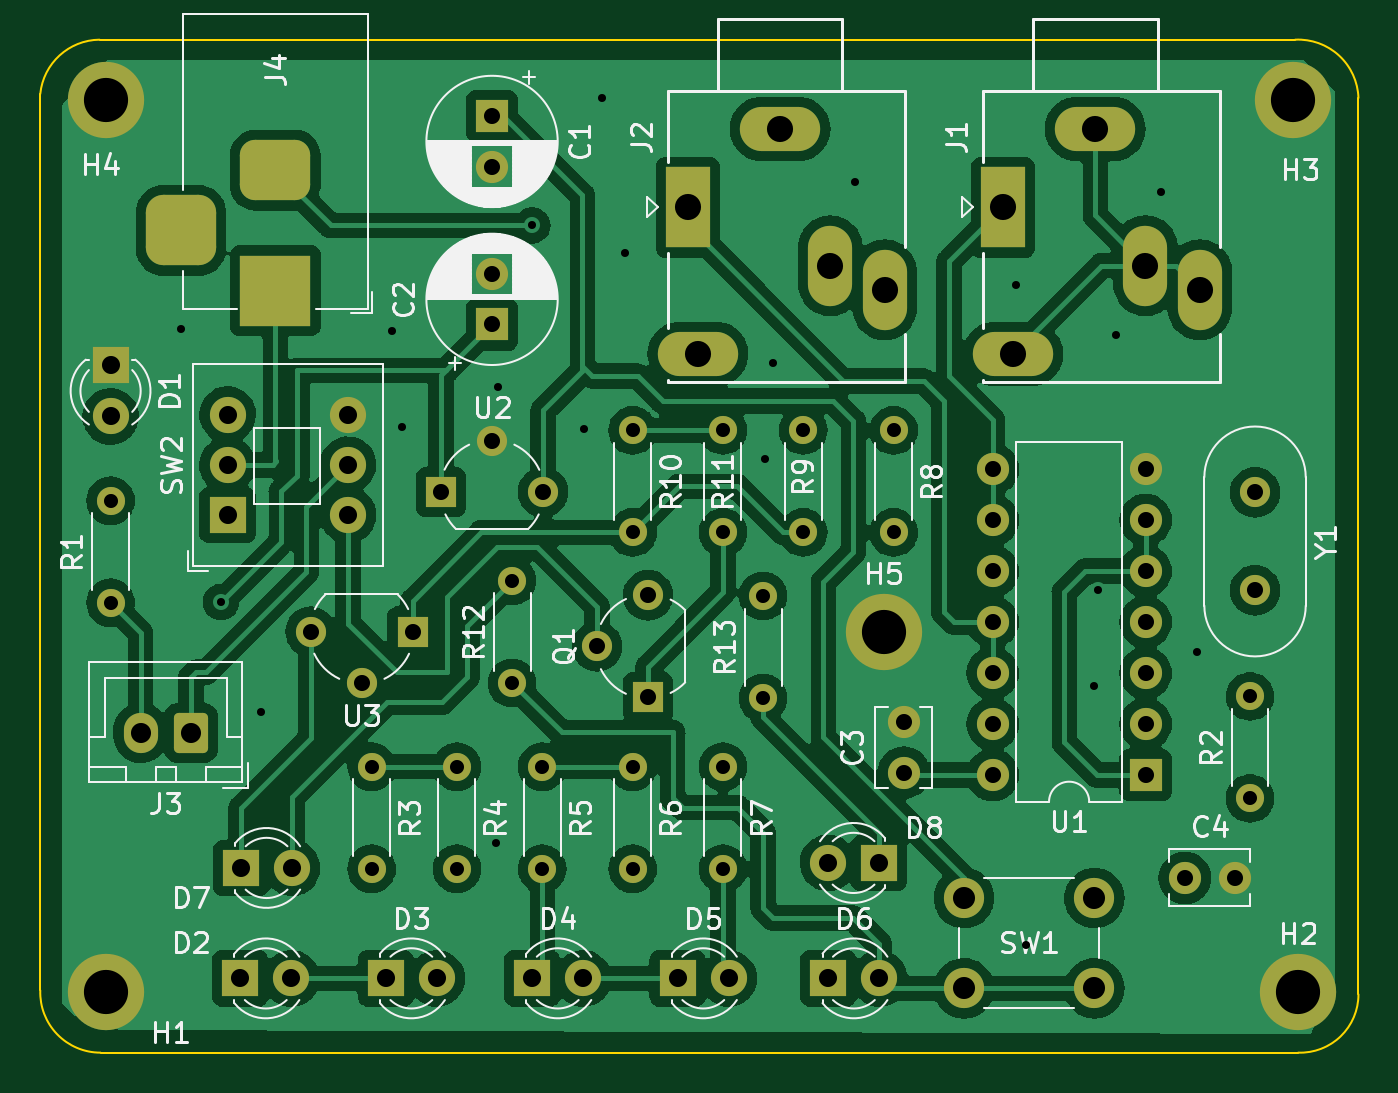
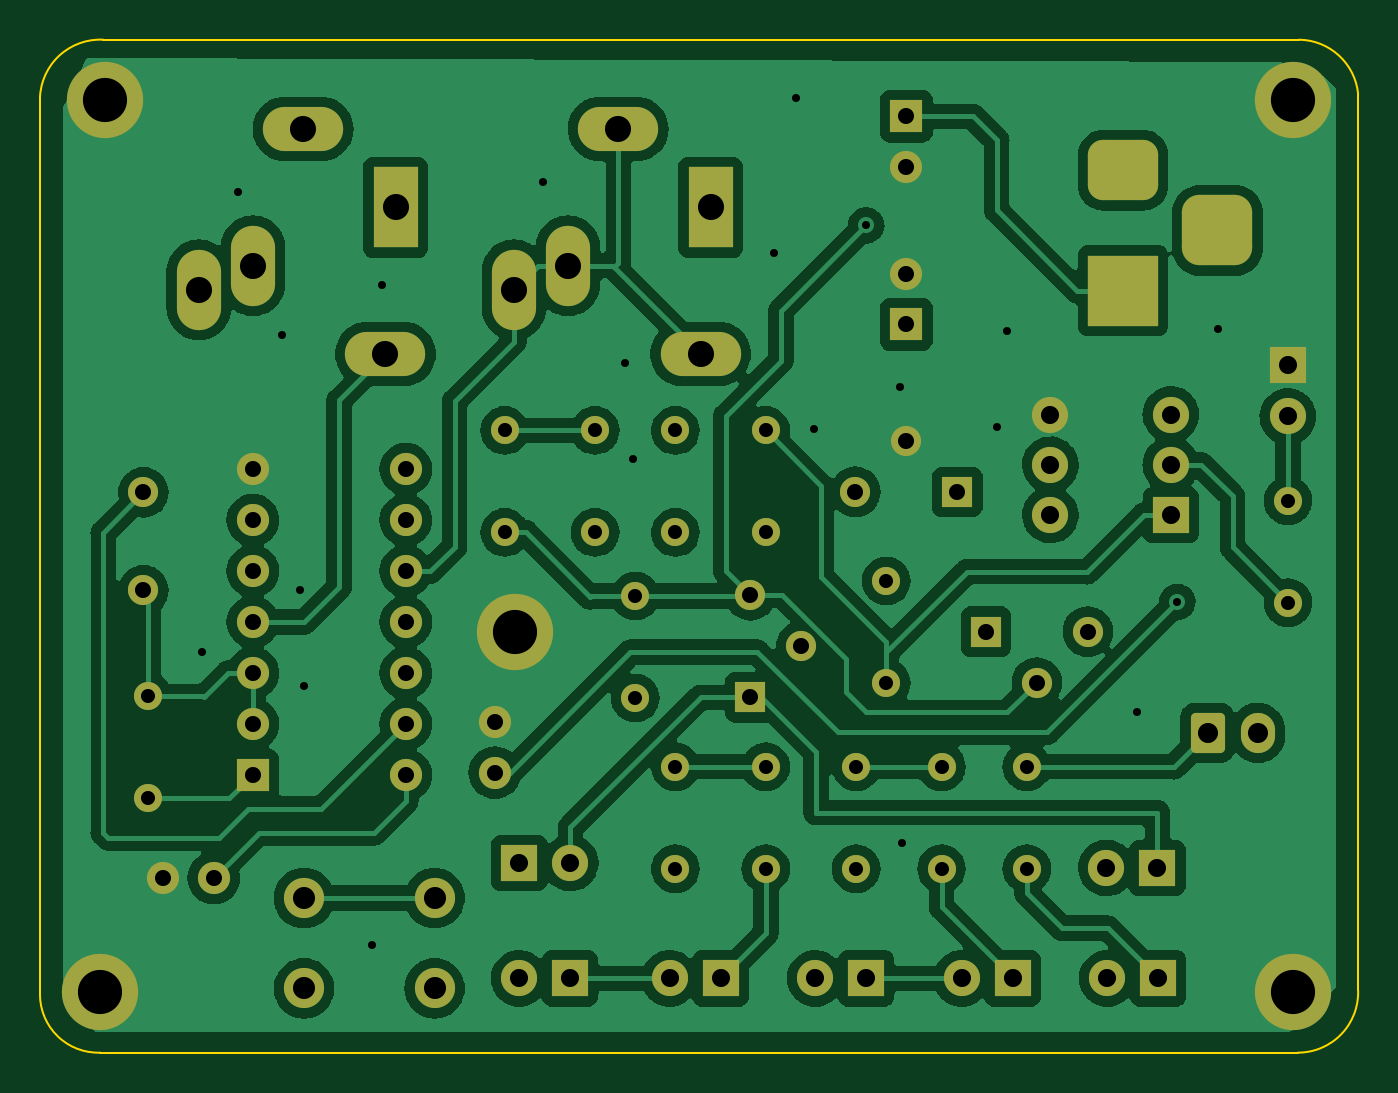
Circuit board: 10 layer files. Board 65.7 x 50.5 mm.
- bottom_copper: rix-B_Cu.gbr (219429 bytes)
- bottom_mask: rix-B_Mask.gbr (5619 bytes)
- paste: rix-B_Paste.gbr (504 bytes)
- bottom_silk: rix-B_Silkscreen.gbr (505 bytes)
- outline: rix-Edge_Cuts.gbr (1250 bytes)
- top_copper: rix-F_Cu.gbr (231967 bytes)
- top_mask: rix-F_Mask.gbr (5619 bytes)
- paste: rix-F_Paste.gbr (504 bytes)
- top_silk: rix-F_Silkscreen.gbr (51400 bytes)
- drill: rix.drl (2750 bytes)

=== bottom_copper: rix-B_Cu.gbr (219429 bytes, source omitted) ===
=== bottom_mask: rix-B_Mask.gbr (5619 bytes, source omitted) ===
=== paste: rix-B_Paste.gbr ===
%TF.GenerationSoftware,KiCad,Pcbnew,6.0.9-8da3e8f707~117~ubuntu22.04.1*%
%TF.CreationDate,2022-12-08T14:35:35-04:00*%
%TF.ProjectId,rix,7269782e-6b69-4636-9164-5f7063625858,rev?*%
%TF.SameCoordinates,Original*%
%TF.FileFunction,Paste,Bot*%
%TF.FilePolarity,Positive*%
%FSLAX46Y46*%
G04 Gerber Fmt 4.6, Leading zero omitted, Abs format (unit mm)*
G04 Created by KiCad (PCBNEW 6.0.9-8da3e8f707~117~ubuntu22.04.1) date 2022-12-08 14:35:35*
%MOMM*%
%LPD*%
G01*
G04 APERTURE LIST*
G04 APERTURE END LIST*
M02*

=== bottom_silk: rix-B_Silkscreen.gbr ===
%TF.GenerationSoftware,KiCad,Pcbnew,6.0.9-8da3e8f707~117~ubuntu22.04.1*%
%TF.CreationDate,2022-12-08T14:35:35-04:00*%
%TF.ProjectId,rix,7269782e-6b69-4636-9164-5f7063625858,rev?*%
%TF.SameCoordinates,Original*%
%TF.FileFunction,Legend,Bot*%
%TF.FilePolarity,Positive*%
%FSLAX46Y46*%
G04 Gerber Fmt 4.6, Leading zero omitted, Abs format (unit mm)*
G04 Created by KiCad (PCBNEW 6.0.9-8da3e8f707~117~ubuntu22.04.1) date 2022-12-08 14:35:35*
%MOMM*%
%LPD*%
G01*
G04 APERTURE LIST*
G04 APERTURE END LIST*
M02*

=== outline: rix-Edge_Cuts.gbr ===
%TF.GenerationSoftware,KiCad,Pcbnew,6.0.9-8da3e8f707~117~ubuntu22.04.1*%
%TF.CreationDate,2022-12-08T14:35:35-04:00*%
%TF.ProjectId,rix,7269782e-6b69-4636-9164-5f7063625858,rev?*%
%TF.SameCoordinates,Original*%
%TF.FileFunction,Profile,NP*%
%FSLAX46Y46*%
G04 Gerber Fmt 4.6, Leading zero omitted, Abs format (unit mm)*
G04 Created by KiCad (PCBNEW 6.0.9-8da3e8f707~117~ubuntu22.04.1) date 2022-12-08 14:35:35*
%MOMM*%
%LPD*%
G01*
G04 APERTURE LIST*
%TA.AperFunction,Profile*%
%ADD10C,0.100000*%
%TD*%
G04 APERTURE END LIST*
D10*
X94600000Y-64000000D02*
X83950000Y-64000000D01*
X146650000Y-87350000D02*
X146650000Y-66900000D01*
X94650000Y-114450000D02*
X84000000Y-114450000D01*
X81000000Y-87150000D02*
X81000000Y-66700000D01*
X81000000Y-111350000D02*
X81000000Y-87150000D01*
X146649948Y-66900002D02*
G75*
G03*
X143500000Y-64000000I-3000048J-97898D01*
G01*
X94600000Y-64000000D02*
X143500000Y-64000000D01*
X143650000Y-114450000D02*
X94650000Y-114450000D01*
X146650000Y-111550000D02*
X146650000Y-87350000D01*
X143649999Y-114450034D02*
G75*
G03*
X146650000Y-111550000I98301J2900034D01*
G01*
X83950000Y-64000005D02*
G75*
G03*
X81000000Y-66700000I33700J-2998395D01*
G01*
X81000013Y-111350000D02*
G75*
G03*
X84000000Y-114450000I2999987J-98400D01*
G01*
M02*

=== top_copper: rix-F_Cu.gbr (231967 bytes, source omitted) ===
=== top_mask: rix-F_Mask.gbr ===
%TF.GenerationSoftware,KiCad,Pcbnew,6.0.9-8da3e8f707~117~ubuntu22.04.1*%
%TF.CreationDate,2022-12-08T14:35:35-04:00*%
%TF.ProjectId,rix,7269782e-6b69-4636-9164-5f7063625858,rev?*%
%TF.SameCoordinates,Original*%
%TF.FileFunction,Soldermask,Top*%
%TF.FilePolarity,Negative*%
%FSLAX46Y46*%
G04 Gerber Fmt 4.6, Leading zero omitted, Abs format (unit mm)*
G04 Created by KiCad (PCBNEW 6.0.9-8da3e8f707~117~ubuntu22.04.1) date 2022-12-08 14:35:35*
%MOMM*%
%LPD*%
G01*
G04 APERTURE LIST*
G04 Aperture macros list*
%AMRoundRect*
0 Rectangle with rounded corners*
0 $1 Rounding radius*
0 $2 $3 $4 $5 $6 $7 $8 $9 X,Y pos of 4 corners*
0 Add a 4 corners polygon primitive as box body*
4,1,4,$2,$3,$4,$5,$6,$7,$8,$9,$2,$3,0*
0 Add four circle primitives for the rounded corners*
1,1,$1+$1,$2,$3*
1,1,$1+$1,$4,$5*
1,1,$1+$1,$6,$7*
1,1,$1+$1,$8,$9*
0 Add four rect primitives between the rounded corners*
20,1,$1+$1,$2,$3,$4,$5,0*
20,1,$1+$1,$4,$5,$6,$7,0*
20,1,$1+$1,$6,$7,$8,$9,0*
20,1,$1+$1,$8,$9,$2,$3,0*%
G04 Aperture macros list end*
%ADD10C,3.800000*%
%ADD11C,2.600000*%
%ADD12C,1.500000*%
%ADD13R,1.500000X1.500000*%
%ADD14O,1.600000X1.600000*%
%ADD15R,1.600000X1.600000*%
%ADD16R,1.800000X1.800000*%
%ADD17C,1.800000*%
%ADD18C,2.000000*%
%ADD19O,1.400000X1.400000*%
%ADD20C,1.400000*%
%ADD21RoundRect,0.875000X-0.875000X0.875000X-0.875000X-0.875000X0.875000X-0.875000X0.875000X0.875000X0*%
%ADD22RoundRect,0.750000X-1.000000X0.750000X-1.000000X-0.750000X1.000000X-0.750000X1.000000X0.750000X0*%
%ADD23R,3.500000X3.500000*%
%ADD24O,1.700000X2.000000*%
%ADD25RoundRect,0.250000X0.600000X0.750000X-0.600000X0.750000X-0.600000X-0.750000X0.600000X-0.750000X0*%
%ADD26O,4.000000X2.200000*%
%ADD27R,2.200000X4.000000*%
%ADD28O,2.200000X4.000000*%
%ADD29C,1.600000*%
G04 APERTURE END LIST*
D10*
%TO.C,H5*%
X123000000Y-93500000D03*
D11*
X123000000Y-93500000D03*
%TD*%
D12*
%TO.C,Y1*%
X141500000Y-91430000D03*
X141500000Y-86550000D03*
%TD*%
%TO.C,U3*%
X94460000Y-93480000D03*
X97000000Y-96020000D03*
D13*
X99540000Y-93480000D03*
%TD*%
D12*
%TO.C,U2*%
X106040000Y-86520000D03*
X103500000Y-83980000D03*
D13*
X100960000Y-86520000D03*
%TD*%
D14*
%TO.C,U1*%
X128430000Y-100625000D03*
X128430000Y-98085000D03*
X128430000Y-95545000D03*
X128430000Y-93005000D03*
X128430000Y-90465000D03*
X128430000Y-87925000D03*
X128430000Y-85385000D03*
X136050000Y-85385000D03*
X136050000Y-87925000D03*
X136050000Y-90465000D03*
X136050000Y-93005000D03*
X136050000Y-95545000D03*
X136050000Y-98085000D03*
D15*
X136050000Y-100625000D03*
%TD*%
D16*
%TO.C,SW2*%
X90327500Y-87672500D03*
D17*
X90327500Y-85172500D03*
X90327500Y-82672500D03*
X96327500Y-87672500D03*
X96327500Y-85172500D03*
X96327500Y-82672500D03*
%TD*%
D18*
%TO.C,SW1*%
X127000000Y-106750000D03*
X133500000Y-106750000D03*
X127000000Y-111250000D03*
X133500000Y-111250000D03*
%TD*%
D19*
%TO.C,R13*%
X117000000Y-91710000D03*
D20*
X117000000Y-96790000D03*
%TD*%
D19*
%TO.C,R12*%
X104500000Y-90960000D03*
D20*
X104500000Y-96040000D03*
%TD*%
D19*
%TO.C,R11*%
X115000000Y-88540000D03*
D20*
X115000000Y-83460000D03*
%TD*%
%TO.C,R10*%
X110500000Y-83460000D03*
D19*
X110500000Y-88540000D03*
%TD*%
%TO.C,R9*%
X119000000Y-83460000D03*
D20*
X119000000Y-88540000D03*
%TD*%
D19*
%TO.C,R8*%
X123500000Y-88540000D03*
D20*
X123500000Y-83460000D03*
%TD*%
%TO.C,R7*%
X115000000Y-100210000D03*
D19*
X115000000Y-105290000D03*
%TD*%
%TO.C,R6*%
X110500000Y-105290000D03*
D20*
X110500000Y-100210000D03*
%TD*%
D19*
%TO.C,R5*%
X106000000Y-105290000D03*
D20*
X106000000Y-100210000D03*
%TD*%
D19*
%TO.C,R4*%
X101750000Y-105290000D03*
D20*
X101750000Y-100210000D03*
%TD*%
D19*
%TO.C,R3*%
X97500000Y-105290000D03*
D20*
X97500000Y-100210000D03*
%TD*%
D19*
%TO.C,R2*%
X141250000Y-96710000D03*
D20*
X141250000Y-101790000D03*
%TD*%
D19*
%TO.C,R1*%
X84500000Y-86960000D03*
D20*
X84500000Y-92040000D03*
%TD*%
D12*
%TO.C,Q1*%
X111270000Y-91670000D03*
X108730000Y-94210000D03*
D13*
X111270000Y-96750000D03*
%TD*%
D21*
%TO.C,J4*%
X88007500Y-73500000D03*
D22*
X92707500Y-70500000D03*
D23*
X92707500Y-76500000D03*
%TD*%
D24*
%TO.C,J3*%
X86000000Y-98525000D03*
D25*
X88500000Y-98525000D03*
%TD*%
D26*
%TO.C,J2*%
X113750000Y-79650000D03*
D27*
X113250000Y-72350000D03*
D26*
X117850000Y-68450000D03*
D28*
X120350000Y-75250000D03*
X123050000Y-76450000D03*
%TD*%
%TO.C,J1*%
X138742500Y-76450000D03*
X136042500Y-75250000D03*
D26*
X133542500Y-68450000D03*
D27*
X128942500Y-72350000D03*
D26*
X129442500Y-79650000D03*
%TD*%
D11*
%TO.C,H4*%
X84250000Y-67000000D03*
D10*
X84250000Y-67000000D03*
%TD*%
D11*
%TO.C,H3*%
X143400000Y-67000000D03*
D10*
X143400000Y-67000000D03*
%TD*%
D11*
%TO.C,H2*%
X143650000Y-111450000D03*
D10*
X143650000Y-111450000D03*
%TD*%
D11*
%TO.C,H1*%
X84250000Y-111450000D03*
D10*
X84250000Y-111450000D03*
%TD*%
D17*
%TO.C,D8*%
X120235000Y-105000000D03*
D16*
X122775000Y-105000000D03*
%TD*%
D17*
%TO.C,D7*%
X93540000Y-105250000D03*
D16*
X91000000Y-105250000D03*
%TD*%
D17*
%TO.C,D6*%
X122790000Y-110750000D03*
D16*
X120250000Y-110750000D03*
%TD*%
D17*
%TO.C,D5*%
X115290000Y-110750000D03*
D16*
X112750000Y-110750000D03*
%TD*%
D17*
%TO.C,D4*%
X108040000Y-110750000D03*
D16*
X105500000Y-110750000D03*
%TD*%
D17*
%TO.C,D3*%
X100750000Y-110750000D03*
D16*
X98210000Y-110750000D03*
%TD*%
D17*
%TO.C,D2*%
X93500000Y-110750000D03*
D16*
X90960000Y-110750000D03*
%TD*%
D17*
%TO.C,D1*%
X84500000Y-82765000D03*
D16*
X84500000Y-80225000D03*
%TD*%
D29*
%TO.C,C4*%
X140500000Y-105750000D03*
X138000000Y-105750000D03*
%TD*%
%TO.C,C3*%
X124000000Y-98000000D03*
X124000000Y-100500000D03*
%TD*%
%TO.C,C2*%
X103500000Y-75682380D03*
D15*
X103500000Y-78182380D03*
%TD*%
D29*
%TO.C,C1*%
X103500000Y-70317620D03*
D15*
X103500000Y-67817620D03*
%TD*%
M02*

=== paste: rix-F_Paste.gbr ===
%TF.GenerationSoftware,KiCad,Pcbnew,6.0.9-8da3e8f707~117~ubuntu22.04.1*%
%TF.CreationDate,2022-12-08T14:35:35-04:00*%
%TF.ProjectId,rix,7269782e-6b69-4636-9164-5f7063625858,rev?*%
%TF.SameCoordinates,Original*%
%TF.FileFunction,Paste,Top*%
%TF.FilePolarity,Positive*%
%FSLAX46Y46*%
G04 Gerber Fmt 4.6, Leading zero omitted, Abs format (unit mm)*
G04 Created by KiCad (PCBNEW 6.0.9-8da3e8f707~117~ubuntu22.04.1) date 2022-12-08 14:35:35*
%MOMM*%
%LPD*%
G01*
G04 APERTURE LIST*
G04 APERTURE END LIST*
M02*

=== top_silk: rix-F_Silkscreen.gbr (51400 bytes, source omitted) ===
=== drill: rix.drl ===
M48
; DRILL file {KiCad 6.0.9-8da3e8f707~117~ubuntu22.04.1} date Thu 08 Dec 2022 02:35:02 PM AST
; FORMAT={-:-/ absolute / metric / decimal}
; #@! TF.CreationDate,2022-12-08T14:35:02-04:00
; #@! TF.GenerationSoftware,Kicad,Pcbnew,6.0.9-8da3e8f707~117~ubuntu22.04.1
; #@! TF.FileFunction,MixedPlating,1,2
FMAT,2
METRIC
; #@! TA.AperFunction,Plated,PTH,ViaDrill
T1C0.400
; #@! TA.AperFunction,Plated,PTH,ComponentDrill
T2C0.700
; #@! TA.AperFunction,Plated,PTH,ComponentDrill
T3C0.800
; #@! TA.AperFunction,Plated,PTH,ComponentDrill
T4C0.900
; #@! TA.AperFunction,Plated,PTH,ComponentDrill
T5C1.000
; #@! TA.AperFunction,Plated,PTH,ComponentDrill
T6C1.100
; #@! TA.AperFunction,Plated,PTH,ComponentDrill
T7C1.300
; #@! TA.AperFunction,Plated,PTH,ComponentDrill
T8C2.200
%
G90
G05
T1
X88.0Y-78.4
X90.0Y-92.0
X92.0Y-97.5
X98.5Y-78.5
X99.0Y-83.3
X103.7Y-104.0
X103.8Y-81.3
X105.5Y-73.25
X108.1Y-83.4
X109.0Y-66.9
X110.1Y-74.6
X117.1Y-84.9
X117.5Y-80.1
X121.6Y-71.1
X129.6Y-76.2
X130.1Y-109.1
X133.5Y-96.2
X133.7Y-91.4
X134.6Y-78.7
X136.8Y-71.6
X138.6Y-94.5
T2
X84.5Y-86.96
X84.5Y-92.04
X97.5Y-100.21
X97.5Y-105.29
X101.75Y-100.21
X101.75Y-105.29
X104.5Y-90.96
X104.5Y-96.04
X106.0Y-100.21
X106.0Y-105.29
X110.5Y-83.46
X110.5Y-88.54
X110.5Y-100.21
X110.5Y-105.29
X115.0Y-83.46
X115.0Y-88.54
X115.0Y-100.21
X115.0Y-105.29
X117.0Y-91.71
X117.0Y-96.79
X119.0Y-83.46
X119.0Y-88.54
X123.5Y-83.46
X123.5Y-88.54
X141.25Y-96.71
X141.25Y-101.79
T3
X94.46Y-93.48
X97.0Y-96.02
X99.54Y-93.48
X100.96Y-86.52
X103.5Y-67.818
X103.5Y-70.318
X103.5Y-75.682
X103.5Y-78.182
X103.5Y-83.98
X106.04Y-86.52
X108.73Y-94.21
X111.27Y-91.67
X111.27Y-96.75
X124.0Y-98.0
X124.0Y-100.5
X128.43Y-85.385
X128.43Y-87.925
X128.43Y-90.465
X128.43Y-93.005
X128.43Y-95.545
X128.43Y-98.085
X128.43Y-100.625
X136.05Y-85.385
X136.05Y-87.925
X136.05Y-90.465
X136.05Y-93.005
X136.05Y-95.545
X136.05Y-98.085
X136.05Y-100.625
X138.0Y-105.75
X140.5Y-105.75
X141.5Y-86.55
X141.5Y-91.43
T4
X84.5Y-80.225
X84.5Y-82.765
X90.328Y-82.672
X90.328Y-85.172
X90.328Y-87.672
X90.96Y-110.75
X91.0Y-105.25
X93.5Y-110.75
X93.54Y-105.25
X96.328Y-82.672
X96.328Y-85.172
X96.328Y-87.672
X98.21Y-110.75
X100.75Y-110.75
X105.5Y-110.75
X108.04Y-110.75
X112.75Y-110.75
X115.29Y-110.75
X120.235Y-105.0
X120.25Y-110.75
X122.775Y-105.0
X122.79Y-110.75
T5
X86.0Y-98.525
X88.5Y-98.525
T6
X127.0Y-106.75
X127.0Y-111.25
X133.5Y-106.75
X133.5Y-111.25
T7
X113.25Y-72.35
X113.75Y-79.65
X117.85Y-68.45
X120.35Y-75.25
X123.05Y-76.45
X128.942Y-72.35
X129.442Y-79.65
X133.542Y-68.45
X136.042Y-75.25
X138.743Y-76.45
T8
X84.25Y-67.0
X84.25Y-111.45
X123.0Y-93.5
X143.4Y-67.0
X143.65Y-111.45
T5
G00X88.007Y-72.5
M15
G01X88.007Y-74.5
M16
G05
G00X93.707Y-70.5
M15
G01X91.707Y-70.5
M16
G05
G00X93.707Y-76.5
M15
G01X91.707Y-76.5
M16
G05
T0
M30
